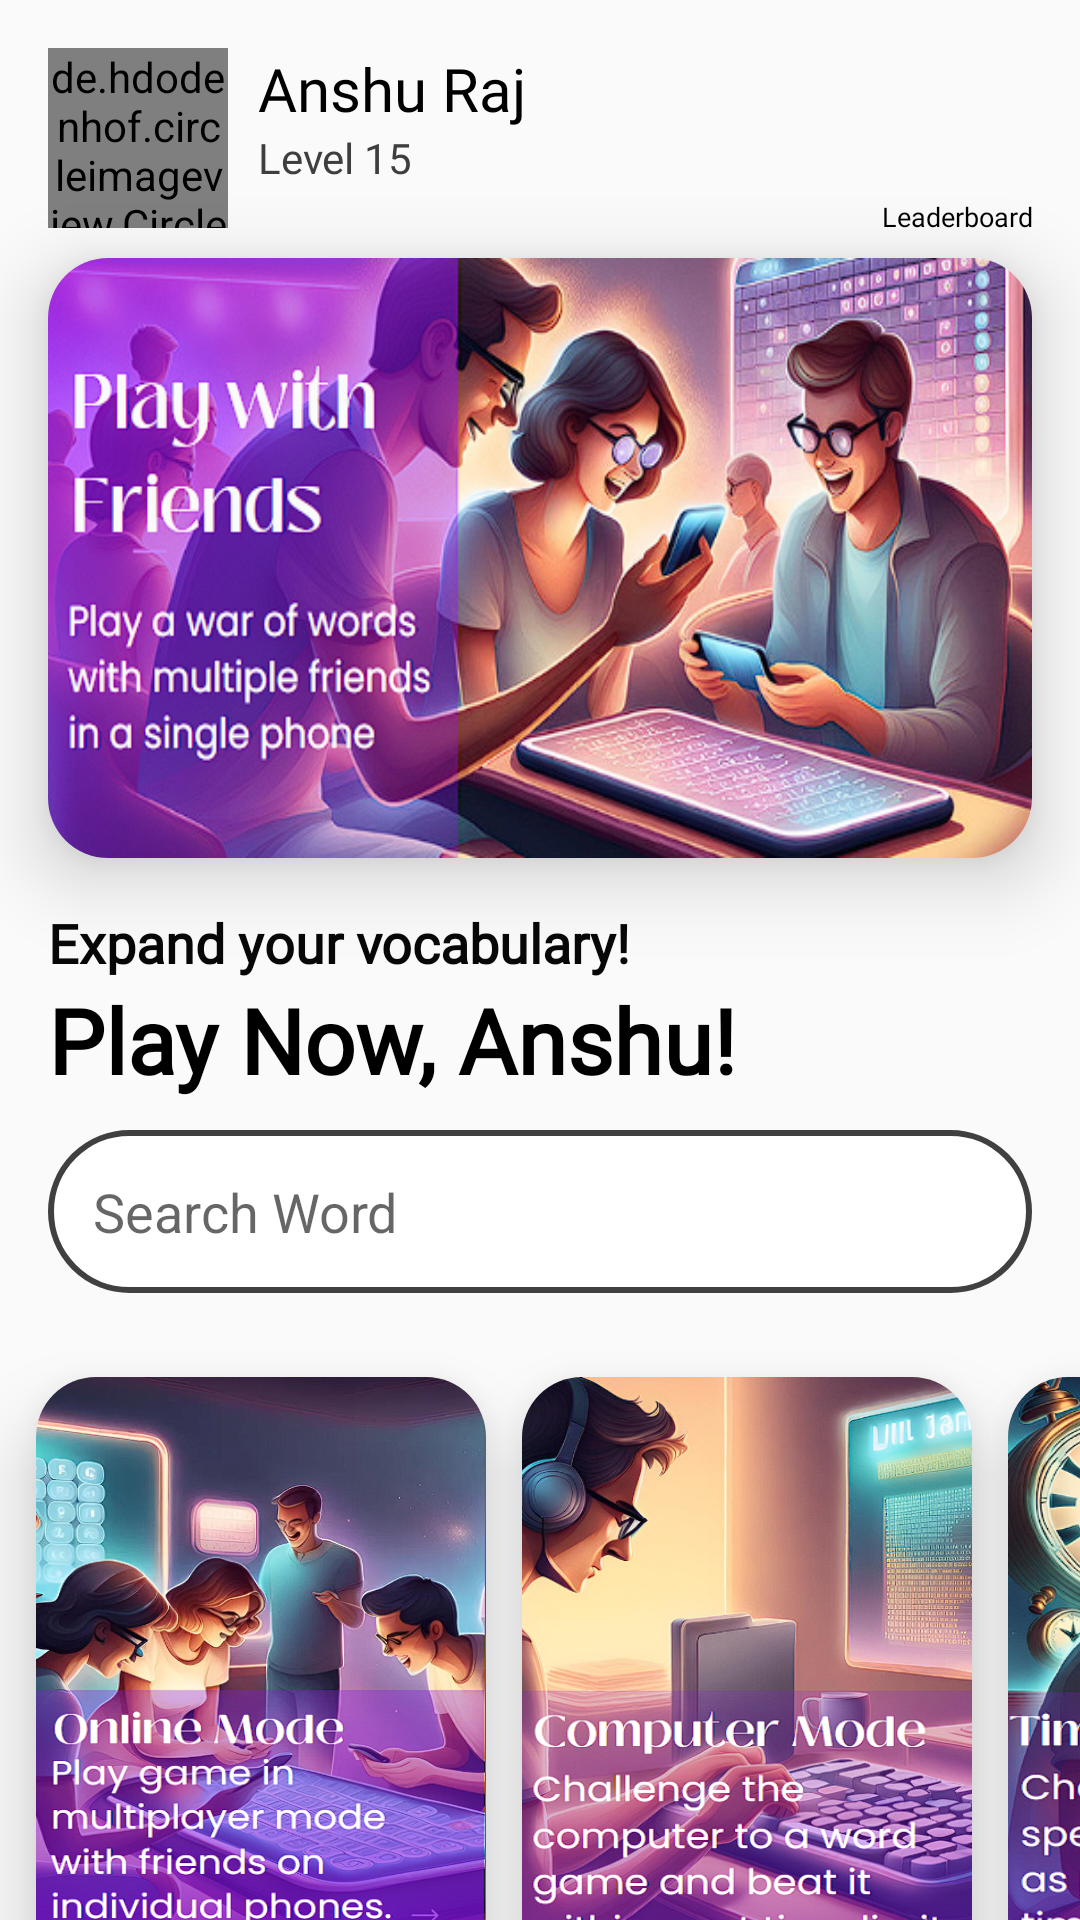

Write the Android layout XML for this screen, with the resource values it uses.
<!-- AndroidManifest.xml: application theme AppTheme -->
<!-- res/layout/dashboard.xml -->
<?xml version="1.0" encoding="utf-8"?>
<androidx.constraintlayout.widget.ConstraintLayout xmlns:android="http://schemas.android.com/apk/res/android"
    xmlns:app="http://schemas.android.com/apk/res-auto"
    xmlns:tools="http://schemas.android.com/tools"
    android:layout_width="match_parent"
    android:layout_height="match_parent">

    <de.hdodenhof.circleimageview.CircleImageView
        android:id="@+id/dpDB"
        android:layout_width="60dp"
        android:layout_height="60dp"
        android:layout_marginStart="16dp"
        android:layout_marginTop="16dp"
        android:onClick="profile"
        android:src="@drawable/displaypicmenu"
        app:civ_border_color="#FF000000"
        app:civ_border_width="1dp"
        app:layout_constraintStart_toStartOf="parent"
        app:layout_constraintTop_toTopOf="parent" />


    <TextView
        android:id="@+id/playerNameDB"
        android:layout_width="wrap_content"
        android:layout_height="wrap_content"
        android:layout_marginStart="10dp"
        android:fontFamily="@font/allerta"
        android:onClick="profile"
        android:text="Anshu Raj"
        android:textColor="#000000"
        android:textSize="20sp"
        app:layout_constraintStart_toEndOf="@+id/dpDB"
        app:layout_constraintTop_toTopOf="@+id/dpDB" />

    <TextView
        android:id="@+id/level"
        android:layout_width="wrap_content"
        android:layout_height="wrap_content"
        android:fontFamily="@font/alata"
        android:onClick="profile"
        android:text="Level 15"
        android:textColor="#3E3E3E"
        app:layout_constraintStart_toStartOf="@+id/playerNameDB"
        app:layout_constraintTop_toBottomOf="@+id/playerNameDB" />

    <androidx.cardview.widget.CardView
        android:id="@+id/playOfflineCard"
        android:layout_width="0dp"
        android:layout_height="200dp"
        android:layout_marginStart="16dp"
        android:layout_marginTop="24dp"
        android:layout_marginEnd="16dp"
        app:cardCornerRadius="20dp"
        app:cardElevation="15dp"
        app:layout_constraintEnd_toEndOf="parent"
        app:layout_constraintStart_toStartOf="parent"
        app:layout_constraintTop_toBottomOf="@+id/level">

        <androidx.constraintlayout.widget.ConstraintLayout
            android:layout_width="match_parent"
            android:layout_height="match_parent"
            android:background="@drawable/maingamebck"
            android:onClick="PlayOffline">

        </androidx.constraintlayout.widget.ConstraintLayout>
    </androidx.cardview.widget.CardView>

    <TextView
        android:id="@+id/textView29"
        android:layout_width="wrap_content"
        android:layout_height="wrap_content"
        android:layout_marginStart="16dp"
        android:layout_marginTop="16dp"
        android:fontFamily="@font/actor"
        android:onClick="LearnEnglish"
        android:text="Expand your vocabulary!"
        android:textColor="#070707"
        android:textSize="18sp"
        android:textStyle="bold"
        app:layout_constraintStart_toStartOf="parent"
        app:layout_constraintTop_toBottomOf="@+id/playOfflineCard" />

    <TextView
        android:id="@+id/greeting"
        android:layout_width="0dp"
        android:layout_height="wrap_content"
        android:layout_marginStart="16dp"
        android:layout_marginEnd="16dp"
        android:fontFamily="@font/alata"
        android:text="Play Now, Anshu!"
        android:textColor="#000000"
        android:textSize="30sp"
        android:textStyle="bold"
        app:layout_constraintEnd_toEndOf="parent"
        app:layout_constraintStart_toStartOf="parent"
        app:layout_constraintTop_toBottomOf="@+id/textView29" />

    <EditText
        android:id="@+id/searchWord"
        android:layout_width="0dp"
        android:layout_height="wrap_content"
        android:layout_marginStart="16dp"
        android:layout_marginTop="10dp"
        android:layout_marginEnd="16dp"
        android:background="@drawable/searchedittext"
        android:ems="10"
        android:hint="Search Word"
        android:inputType="text"
        android:padding="15dp"
        android:paddingStart="15dp"
        android:paddingRight="15dp"
        android:textSize="18sp"
        app:layout_constraintEnd_toEndOf="parent"
        app:layout_constraintStart_toStartOf="parent"
        app:layout_constraintTop_toBottomOf="@+id/greeting" />

    <ImageButton
        android:id="@+id/imageButton3"
        android:layout_width="48dp"
        android:layout_height="48dp"
        android:layout_marginEnd="5dp"
        android:background="#00FFFFFF"
        android:onClick="searchWord"
        android:scaleType="centerCrop"
        app:layout_constraintBottom_toBottomOf="@+id/searchWord"
        app:layout_constraintEnd_toEndOf="@+id/searchWord"
        app:layout_constraintTop_toTopOf="@+id/searchWord"
        app:layout_constraintVertical_bias="0.593"
        app:srcCompat="@drawable/searchpurple" />

    <HorizontalScrollView
        android:layout_width="wrap_content"
        android:layout_height="wrap_content"
        android:layout_marginTop="8dp"
        app:layout_constraintStart_toStartOf="parent"
        app:layout_constraintTop_toBottomOf="@+id/searchWord">

        <LinearLayout
            android:layout_width="wrap_content"
            android:layout_height="250dp"
            android:layout_marginTop="8dp"
            android:orientation="horizontal"
            app:layout_constraintEnd_toEndOf="parent"
            app:layout_constraintStart_toStartOf="parent"
            app:layout_constraintTop_toBottomOf="@+id/searchWord">

            <androidx.cardview.widget.CardView
                android:id="@+id/onlineCard"
                android:layout_width="150dp"
                android:layout_height="200dp"
                android:layout_marginStart="12dp"
                android:layout_marginTop="12dp"
                android:layout_marginBottom="12dp"
                app:cardCornerRadius="20dp"
                app:cardElevation="15dp">

                <androidx.constraintlayout.widget.ConstraintLayout
                    android:layout_width="match_parent"
                    android:layout_height="match_parent"
                    android:background="@drawable/onlinemode"
                    android:onClick="PlayOnline">

                </androidx.constraintlayout.widget.ConstraintLayout>
            </androidx.cardview.widget.CardView>

            <androidx.cardview.widget.CardView
                android:id="@+id/ComputerCard"
                android:layout_width="150dp"
                android:layout_height="200dp"
                android:layout_marginStart="12dp"
                android:layout_marginTop="12dp"
                android:layout_marginBottom="12dp"
                app:cardCornerRadius="20dp"
                app:cardElevation="15dp">

                <androidx.constraintlayout.widget.ConstraintLayout
                    android:layout_width="match_parent"
                    android:layout_height="match_parent"
                    android:background="@drawable/computermode"
                    android:onClick="PlayWithComputer">

                </androidx.constraintlayout.widget.ConstraintLayout>
            </androidx.cardview.widget.CardView>

            <androidx.cardview.widget.CardView
                android:id="@+id/timeAttackCard"
                android:layout_width="150dp"
                android:layout_height="200dp"
                android:layout_marginStart="12dp"
                android:layout_marginTop="12dp"
                android:layout_marginEnd="12dp"
                android:layout_marginBottom="12dp"
                app:cardCornerRadius="20dp"
                app:cardElevation="15dp">

                <androidx.constraintlayout.widget.ConstraintLayout
                    android:layout_width="match_parent"
                    android:layout_height="match_parent"
                    android:background="@drawable/timeattack"
                    android:onClick="timeAttackMode">

                </androidx.constraintlayout.widget.ConstraintLayout>
            </androidx.cardview.widget.CardView>
        </LinearLayout>
    </HorizontalScrollView>

    <ImageButton
        android:id="@+id/imageButton4"
        android:layout_width="50dp"
        android:layout_height="50dp"
        android:layout_marginTop="16dp"
        android:layout_marginEnd="16dp"
        android:background="#00FFFFFF"
        android:onClick="globalLeaderBoard"
        android:scaleType="centerCrop"
        app:layout_constraintEnd_toEndOf="parent"
        app:layout_constraintTop_toTopOf="parent"
        app:srcCompat="@drawable/leaderbd" />

    <TextView
        android:id="@+id/textView31"
        android:layout_width="wrap_content"
        android:layout_height="wrap_content"
        android:fontFamily="@font/alata"
        android:onClick="globalLeaderBoard"
        android:text="Leaderboard"
        android:textColor="#000000"
        android:textSize="9sp"
        app:layout_constraintEnd_toEndOf="@+id/imageButton4"
        app:layout_constraintStart_toStartOf="@+id/imageButton4"
        app:layout_constraintTop_toBottomOf="@+id/imageButton4" />


</androidx.constraintlayout.widget.ConstraintLayout>
<!-- resources referenced by this layout -->
<resources>
  <!-- drawable computermode: png bitmap (drawable, 522775 bytes) -->
  <!-- drawable maingamebck: png bitmap (drawable, 417424 bytes) -->
  <!-- drawable onlinemode: png bitmap (drawable, 525717 bytes) -->
  <!-- drawable searchedittext (drawable) -->
  <?xml version="1.0" encoding="utf-8"?>
  <shape xmlns:android="http://schemas.android.com/apk/res/android" android:shape="rectangle">
    <solid android:color="#fff"/>
      <stroke android:width="2dp"
          android:color="#404040"
          />
      <corners android:radius="40dp"/>
  
  
  </shape>
  <!-- drawable timeattack: png bitmap (drawable, 438869 bytes) -->
  <style name="AppTheme" parent="Base.Theme.AppCompat.Light.DarkActionBar">
          
          <item name="colorPrimary">#FF4EE5</item>
          <item name="colorPrimaryDark">#F781F1</item>
          <item name="colorAccent">@color/colorAccent</item>
  
      </style>
  <color name="colorAccent">#9300BA</color>
</resources>
